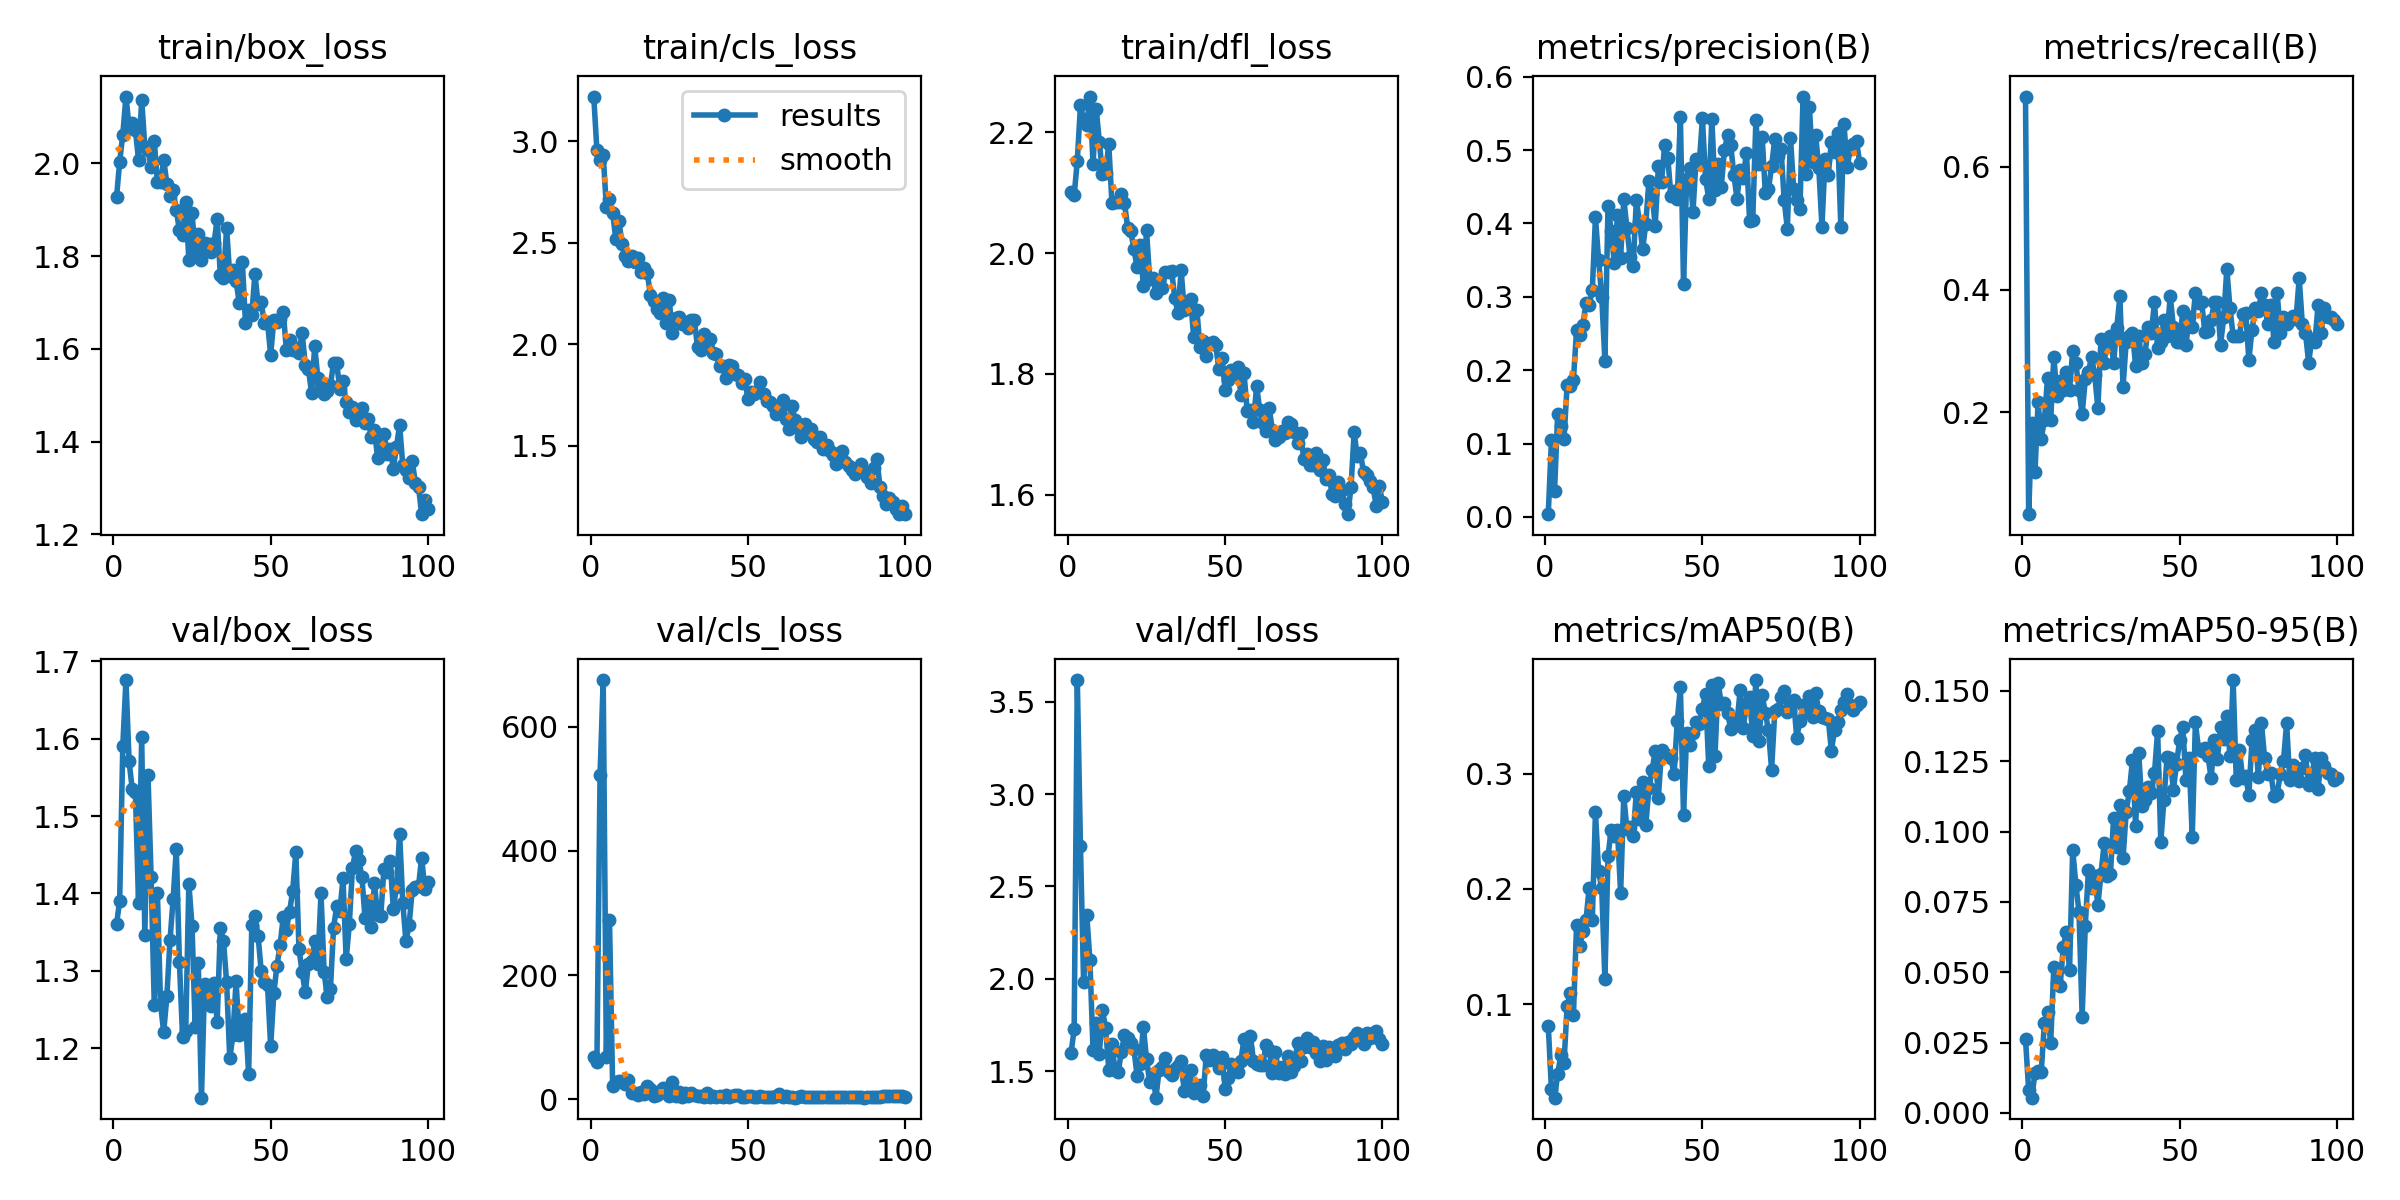

Values plotted in this chart, from the file beside it:
epoch, time, train/box_loss, train/cls_loss, train/dfl_loss, metrics/precision(B), metrics/recall(B), metrics/mAP50(B), metrics/mAP50-95(B), val/box_loss, val/cls_loss, val/dfl_loss, lr/pg0, lr/pg1, lr/pg2
1, 155.7, 1.926, 3.222, 2.102, 0.00369, 0.7143, 0.08121, 0.02612, 1.36, 67.98, 1.598, 0.00056, 0.00056, 0.00056
2, 319.7, 2.003, 2.956, 2.096, 0.1042, 0.03448, 0.0259, 0.00806, 1.39, 59.44, 1.727, 0.001129, 0.001129, 0.001129
3, 488.2, 2.062, 2.908, 2.153, 0.03569, 0.1823, 0.01857, 0.00539, 1.591, 522.7, 3.617, 0.001686, 0.001686, 0.001686
4, 664.4, 2.144, 2.933, 2.245, 0.1406, 0.1024, 0.03897, 0.01416, 1.676, 675.3, 2.718, 0.001941, 0.001941, 0.001941
5, 837.8, 2.079, 2.677, 2.221, 0.1241, 0.2167, 0.0561, 0.01499, 1.571, 67.72, 1.984, 0.001921, 0.001921, 0.001921
6, 1017, 2.086, 2.716, 2.213, 0.1061, 0.1576, 0.04841, 0.0146, 1.535, 288.1, 2.346, 0.001901, 0.001901, 0.001901
7, 1191, 2.071, 2.649, 2.259, 0.1799, 0.1872, 0.09865, 0.03203, 1.531, 21.12, 2.104, 0.001881, 0.001881, 0.001881
8, 1365, 2.008, 2.519, 2.148, 0.1791, 0.2562, 0.1098, 0.03574, 1.388, 28.44, 1.614, 0.001861, 0.001861, 0.001861
9, 1540, 2.137, 2.606, 2.239, 0.187, 0.1872, 0.09059, 0.02476, 1.601, 28.64, 1.76, 0.001842, 0.001842, 0.001842
10, 1715, 2.036, 2.496, 2.185, 0.2548, 0.2906, 0.1691, 0.05174, 1.347, 28.8, 1.594, 0.001822, 0.001822, 0.001822
11, 1890, 2.028, 2.432, 2.13, 0.2483, 0.2266, 0.1501, 0.04599, 1.553, 25.19, 1.829, 0.001802, 0.001802, 0.001802
12, 2066, 1.991, 2.41, 2.133, 0.2619, 0.2512, 0.1633, 0.04494, 1.421, 31.28, 1.735, 0.001782, 0.001782, 0.001782
13, 2241, 2.048, 2.434, 2.181, 0.2916, 0.2364, 0.1727, 0.05892, 1.256, 9.769, 1.509, 0.001762, 0.001762, 0.001762
14, 2420, 1.959, 2.405, 2.083, 0.2884, 0.266, 0.2011, 0.06438, 1.4, 9.878, 1.646, 0.001743, 0.001743, 0.001743
15, 2600, 1.959, 2.427, 2.084, 0.3095, 0.2364, 0.1732, 0.05076, 1.257, 6.723, 1.504, 0.001723, 0.001723, 0.001723
16, 2782, 2.007, 2.355, 2.085, 0.4081, 0.3005, 0.2667, 0.09363, 1.221, 11.62, 1.497, 0.001703, 0.001703, 0.001703
17, 2966, 1.956, 2.378, 2.097, 0.3504, 0.2808, 0.2152, 0.08114, 1.267, 8.619, 1.604, 0.001683, 0.001683, 0.001683
18, 3148, 1.928, 2.352, 2.083, 0.2998, 0.2364, 0.2005, 0.07147, 1.339, 21.45, 1.695, 0.001663, 0.001663, 0.001663
19, 3327, 1.942, 2.244, 2.042, 0.2131, 0.197, 0.1213, 0.03425, 1.393, 17.25, 1.681, 0.001644, 0.001644, 0.001644
20, 3505, 1.898, 2.214, 2.036, 0.4243, 0.2542, 0.2287, 0.06658, 1.457, 5.903, 1.651, 0.001624, 0.001624, 0.001624
21, 3682, 1.855, 2.173, 2.007, 0.3898, 0.266, 0.2514, 0.08631, 1.311, 6.858, 1.621, 0.001604, 0.001604, 0.001604
22, 3860, 1.845, 2.154, 1.976, 0.3458, 0.2906, 0.2456, 0.07998, 1.214, 13.35, 1.475, 0.001584, 0.001584, 0.001584
23, 4036, 1.916, 2.225, 2.014, 0.4118, 0.2611, 0.2509, 0.08409, 1.222, 17.33, 1.538, 0.001564, 0.001564, 0.001564
24, 4213, 1.791, 2.105, 1.945, 0.3534, 0.2069, 0.1966, 0.0739, 1.413, 9.627, 1.742, 0.001545, 0.001545, 0.001545
25, 4388, 1.894, 2.215, 2.037, 0.4334, 0.3202, 0.2805, 0.08503, 1.358, 4.64, 1.565, 0.001525, 0.001525, 0.001525
26, 4564, 1.809, 2.055, 1.957, 0.3941, 0.2808, 0.2522, 0.09579, 1.227, 27.03, 1.44, 0.001505, 0.001505, 0.001505
27, 4740, 1.847, 2.129, 1.959, 0.354, 0.3202, 0.2538, 0.0842, 1.31, 5.988, 1.485, 0.001485, 0.001485, 0.001485
28, 4916, 1.791, 2.133, 1.934, 0.3422, 0.3251, 0.2464, 0.08492, 1.136, 11.16, 1.357, 0.001465, 0.001465, 0.001465
29, 5092, 1.827, 2.099, 1.954, 0.4319, 0.2808, 0.2843, 0.1049, 1.284, 4.382, 1.508, 0.001446, 0.001446, 0.001446
30, 5267, 1.826, 2.108, 1.942, 0.4014, 0.3369, 0.2606, 0.09439, 1.274, 9.454, 1.523, 0.001426, 0.001426, 0.001426
31, 5442, 1.808, 2.078, 1.968, 0.3649, 0.3892, 0.2926, 0.1094, 1.254, 4.756, 1.569, 0.001406, 0.001406, 0.001406
32, 5617, 1.827, 2.121, 1.969, 0.3994, 0.2414, 0.2556, 0.09057, 1.284, 10.15, 1.498, 0.001386, 0.001386, 0.001386
33, 5795, 1.88, 2.117, 1.97, 0.4581, 0.3153, 0.2876, 0.107, 1.234, 7.462, 1.478, 0.001366, 0.001366, 0.001366
34, 5970, 1.759, 1.984, 1.925, 0.4395, 0.3251, 0.3031, 0.1143, 1.355, 5.384, 1.513, 0.001347, 0.001347, 0.001347
35, 6148, 1.752, 1.969, 1.901, 0.3969, 0.3301, 0.3201, 0.1253, 1.339, 4.736, 1.529, 0.001327, 0.001327, 0.001327
36, 6326, 1.861, 2.05, 1.972, 0.478, 0.2759, 0.2793, 0.1018, 1.285, 4.214, 1.553, 0.001307, 0.001307, 0.001307
37, 6505, 1.756, 1.992, 1.905, 0.4565, 0.3251, 0.3206, 0.1278, 1.187, 10.64, 1.394, 0.001287, 0.001287, 0.001287
38, 6682, 1.77, 2.024, 1.914, 0.5065, 0.2808, 0.3171, 0.109, 1.217, 3.474, 1.45, 0.001267, 0.001267, 0.001267
39, 6858, 1.746, 1.956, 1.924, 0.4893, 0.2956, 0.3154, 0.1111, 1.286, 5.484, 1.506, 0.001248, 0.001248, 0.001248
40, 7032, 1.7, 1.953, 1.861, 0.4374, 0.3399, 0.3139, 0.1157, 1.218, 4.349, 1.381, 0.001228, 0.001228, 0.001228
41, 7207, 1.787, 1.891, 1.906, 0.4445, 0.3301, 0.2995, 0.1138, 1.234, 5.228, 1.398, 0.001208, 0.001208, 0.001208
42, 7383, 1.656, 1.894, 1.845, 0.4331, 0.3793, 0.3458, 0.1208, 1.238, 3.508, 1.425, 0.001188, 0.001188, 0.001188
43, 7558, 1.684, 1.834, 1.854, 0.5454, 0.3054, 0.3757, 0.1358, 1.167, 6.969, 1.367, 0.001168, 0.001168, 0.001168
44, 7734, 1.673, 1.898, 1.829, 0.317, 0.3153, 0.2641, 0.09633, 1.359, 4.369, 1.59, 0.001149, 0.001149, 0.001149
45, 7911, 1.762, 1.893, 1.849, 0.4611, 0.3498, 0.3354, 0.1112, 1.37, 5.848, 1.563, 0.001129, 0.001129, 0.001129
46, 8087, 1.696, 1.853, 1.852, 0.4752, 0.3251, 0.3255, 0.1265, 1.346, 6.532, 1.59, 0.001109, 0.001109, 0.001109
47, 8262, 1.7, 1.849, 1.848, 0.4156, 0.3892, 0.3352, 0.1262, 1.299, 6.516, 1.556, 0.001089, 0.001089, 0.001089
48, 8436, 1.655, 1.809, 1.808, 0.4885, 0.3399, 0.3455, 0.1148, 1.286, 3.271, 1.519, 0.001069, 0.001069, 0.001069
49, 8611, 1.657, 1.829, 1.827, 0.4811, 0.3153, 0.3438, 0.1241, 1.282, 4.16, 1.578, 0.00105, 0.00105, 0.00105
50, 8784, 1.587, 1.731, 1.773, 0.5433, 0.3153, 0.3566, 0.1326, 1.202, 4.887, 1.403, 0.00103, 0.00103, 0.00103
51, 8960, 1.661, 1.766, 1.79, 0.4612, 0.3645, 0.3698, 0.1371, 1.271, 4.469, 1.462, 0.00101, 0.00101, 0.00101
52, 9134, 1.658, 1.752, 1.806, 0.4339, 0.3096, 0.3072, 0.1184, 1.307, 3.009, 1.541, 0.0009902, 0.0009902, 0.0009902
53, 9311, 1.665, 1.767, 1.8, 0.5425, 0.3547, 0.3776, 0.1262, 1.333, 4.238, 1.505, 0.0009704, 0.0009704, 0.0009704
54, 9486, 1.68, 1.815, 1.812, 0.4453, 0.3399, 0.316, 0.09809, 1.369, 5.551, 1.494, 0.0009506, 0.0009506, 0.0009506
55, 9659, 1.597, 1.756, 1.764, 0.4816, 0.3941, 0.3792, 0.1388, 1.353, 4.322, 1.557, 0.0009308, 0.0009308, 0.0009308
56, 9834, 1.62, 1.721, 1.801, 0.4499, 0.3787, 0.3608, 0.1292, 1.376, 3.903, 1.676, 0.000911, 0.000911, 0.000911
57, 10009, 1.598, 1.713, 1.738, 0.5004, 0.3793, 0.3616, 0.1288, 1.403, 3.559, 1.625, 0.0008912, 0.0008912, 0.0008912
58, 10184, 1.602, 1.695, 1.74, 0.5201, 0.3309, 0.353, 0.1298, 1.453, 3.46, 1.692, 0.0008714, 0.0008714, 0.0008714
59, 10359, 1.59, 1.653, 1.72, 0.5063, 0.3335, 0.339, 0.127, 1.329, 5.731, 1.558, 0.0008516, 0.0008516, 0.0008516
60, 10535, 1.634, 1.687, 1.78, 0.4664, 0.3498, 0.3449, 0.1189, 1.298, 8.939, 1.54, 0.0008318, 0.0008318, 0.0008318
... 40 more rows
